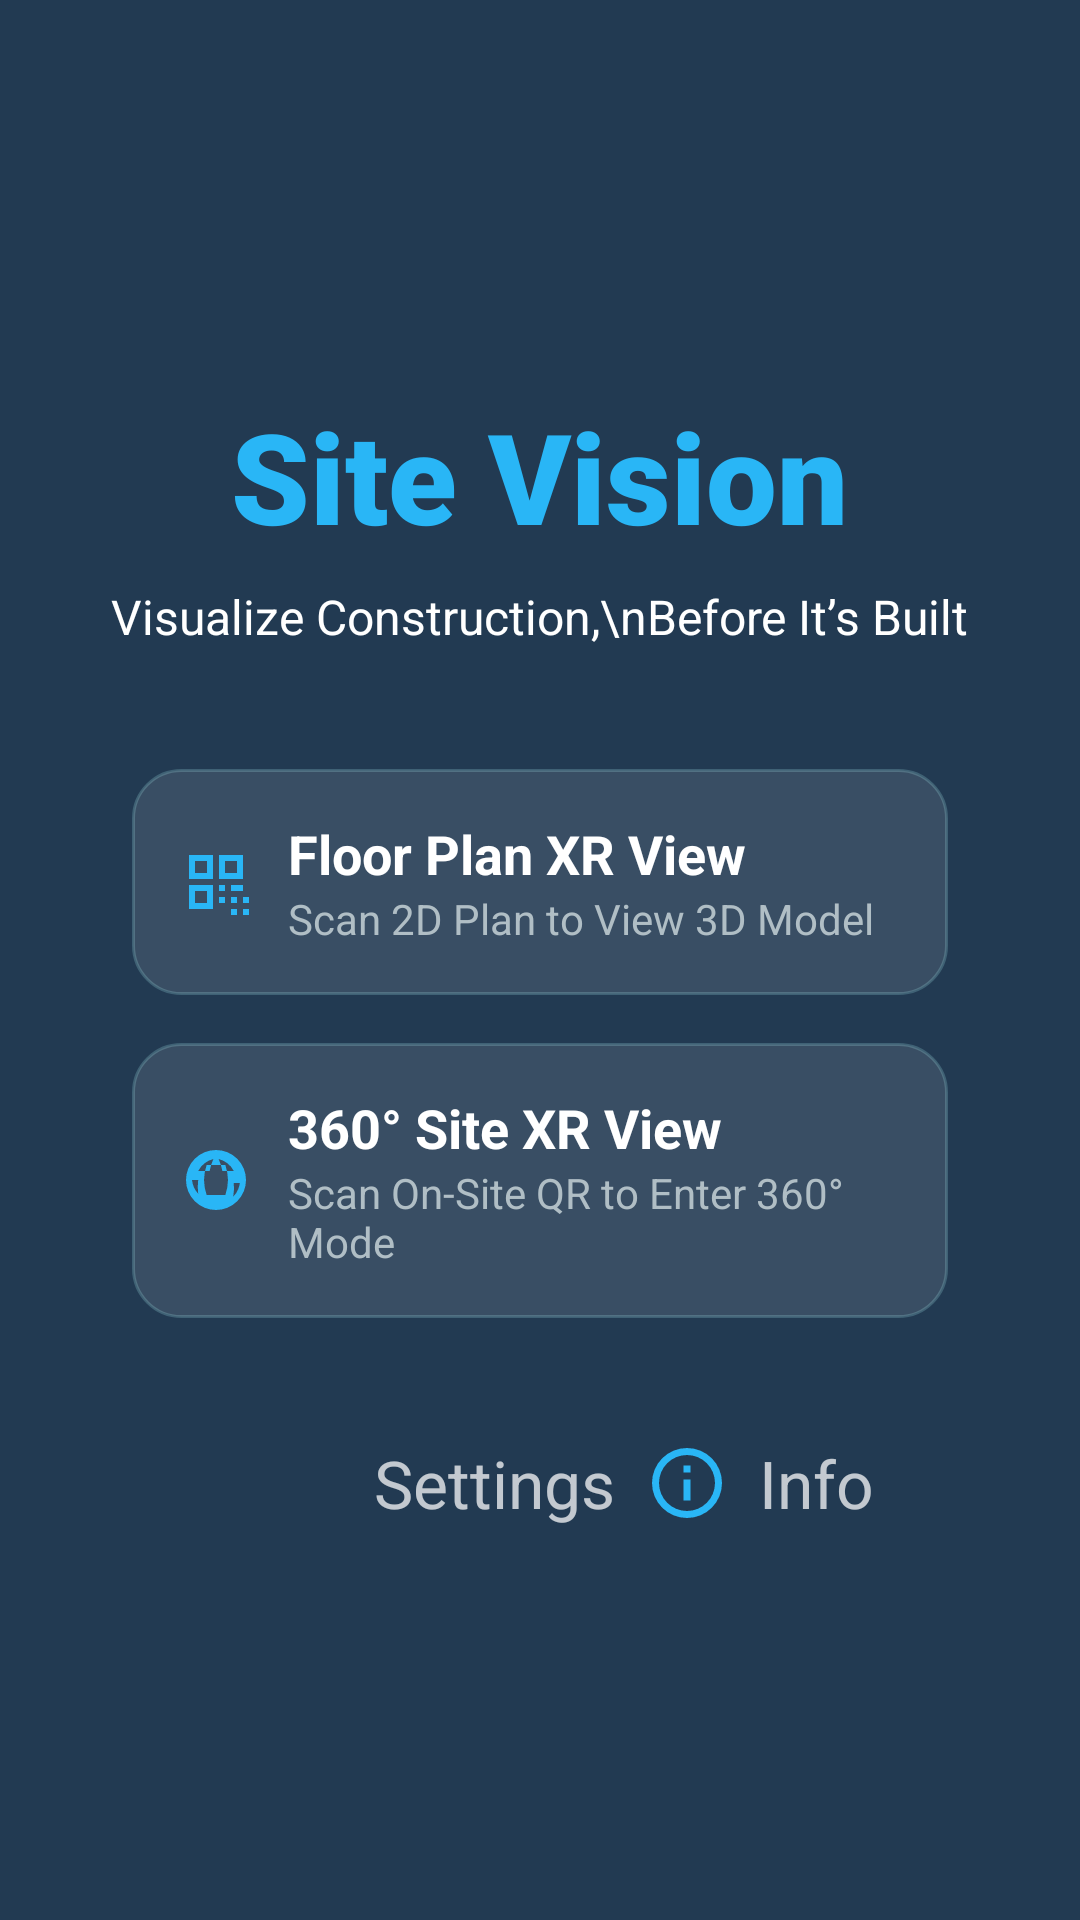

Write the Android layout XML for this screen, with the resource values it uses.
<!-- AndroidManifest.xml: application theme Theme.SiteVision -->
<!-- res/layout/activity_main.xml -->
<?xml version="1.0" encoding="utf-8"?>
<LinearLayout xmlns:android="http://schemas.android.com/apk/res/android"
    xmlns:app="http://schemas.android.com/apk/res-auto"
    xmlns:tools="http://schemas.android.com/tools"
    android:id="@+id/mainLayout"
    android:layout_width="match_parent"
    android:layout_height="match_parent"
    android:background="#F2173049"
    android:gravity="center"
    android:orientation="vertical"
    android:padding="24dp"
    tools:context=".MainActivity">

    

    <TextView
        android:id="@+id/appTitle"
        android:layout_width="wrap_content"
        android:layout_height="wrap_content"
        android:layout_marginBottom="8dp"
        android:fontFamily="sans-serif-black"
        android:text="Site Vision"
        android:textColor="@color/blue_accent"
        android:textSize="42sp"
        android:textStyle="bold" />

    
    <TextView
        android:id="@+id/tagline"
        android:layout_width="wrap_content"
        android:layout_height="wrap_content"
        android:layout_marginBottom="40dp"
        android:text="Visualize Construction,\nBefore It’s Built"
        android:textAlignment="center"
        android:textColor="@android:color/white"
        android:textSize="16sp" />

    
    <LinearLayout
        android:id="@+id/btnFloorPlan"
        android:layout_width="match_parent"
        android:layout_height="wrap_content"
        android:layout_marginLeft="20sp"
        android:layout_marginRight="20sp"
        android:layout_marginBottom="16dp"
        android:background="@drawable/button_glass"
        android:gravity="center_vertical"
        android:orientation="horizontal"
        android:padding="16dp">

        <ImageView
            android:layout_width="24dp"
            android:layout_height="24dp"
            android:layout_marginEnd="12dp"
            android:src="@drawable/ic_qr_code"
            app:tint="@color/blue_accent" />

        <LinearLayout
            android:layout_width="wrap_content"
            android:layout_height="wrap_content"
            android:orientation="vertical">

            <TextView
                android:layout_width="wrap_content"
                android:layout_height="wrap_content"
                android:text="Floor Plan XR View"
                android:textColor="@android:color/white"
                android:textSize="18sp"
                android:textStyle="bold" />

            <TextView
                android:layout_width="wrap_content"
                android:layout_height="wrap_content"
                android:text="Scan 2D Plan to View 3D Model"
                android:textColor="@color/light_gray"
                android:textSize="14sp" />
        </LinearLayout>
    </LinearLayout>

    
    <LinearLayout
        android:id="@+id/btnSiteView"
        android:layout_width="match_parent"
        android:layout_height="wrap_content"
        android:layout_marginLeft="20sp"
        android:layout_marginRight="20sp"
        android:background="@drawable/button_glass"
        android:gravity="center_vertical"
        android:orientation="horizontal"
        android:padding="16dp">

        <ImageView
            android:layout_width="24dp"
            android:layout_height="24dp"
            android:layout_marginEnd="12dp"
            android:src="@drawable/ic_globe"
            app:tint="@color/blue_accent" />

        <LinearLayout
            android:layout_width="wrap_content"
            android:layout_height="wrap_content"
            android:orientation="vertical">

            <TextView
                android:layout_width="wrap_content"
                android:layout_height="wrap_content"
                android:text="360° Site XR View"
                android:textColor="@android:color/white"
                android:textSize="18sp"
                android:textStyle="bold" />

            <TextView
                android:layout_width="wrap_content"
                android:layout_height="wrap_content"
                android:text="Scan On-Site QR to Enter 360° Mode"
                android:textColor="@color/light_gray"
                android:textSize="14sp" />
        </LinearLayout>

    </LinearLayout>

    
    <LinearLayout
        android:layout_width="match_parent"
        android:layout_height="wrap_content"
        android:layout_marginLeft="20sp"
        android:layout_marginTop="40sp"
        android:layout_marginRight="20sp"
        android:gravity="center"
        android:orientation="horizontal">

        <ImageView
            android:id="@+id/btnSettings"
            android:layout_width="32dp"
            android:layout_height="30dp"
            android:layout_marginEnd="24dp"
            android:src="@drawable/ic_settings"
            app:tint="@color/blue_accent" />

        <TextView
            android:id="@+id/textViewSettings"
            android:layout_width="wrap_content"
            android:layout_height="wrap_content"
            android:layout_marginRight="10dp"
            android:text="Settings"
            android:textColor="#BAFFFFFF"
            android:textSize="22sp" />

        <ImageView
            android:id="@+id/btnInfo"
            android:layout_width="28dp"
            android:layout_height="28dp"
            android:layout_marginRight="10dp"
            android:src="@drawable/ic_info"
            app:tint="@color/blue_accent" />

        <TextView
            android:id="@+id/textViewInfo"
            android:layout_width="wrap_content"
            android:layout_height="wrap_content"
            android:text="Info"
            android:textColor="#BAFFFFFF"
            android:textSize="22sp" />
    </LinearLayout>


</LinearLayout>
<!-- resources referenced by this layout -->
<resources>
  <color name="blue_accent">#29B6F6</color>
  <color name="light_gray">#B0BEC5</color>
  <!-- drawable button_glass (drawable) -->
  <?xml version="1.0" encoding="utf-8"?>
  <shape xmlns:android="http://schemas.android.com/apk/res/android"
      android:shape="rectangle">
      <solid android:color="#1AFFFFFF"/> 
      <corners android:radius="16dp"/>
      <stroke
          android:width="1dp"
          android:color="#33B6FFFF"/> 
  </shape>
  <!-- drawable ic_globe (drawable) -->
  <?xml version="1.0" encoding="utf-8"?>
  <vector xmlns:android="http://schemas.android.com/apk/res/android"
      android:width="24dp"
      android:height="24dp"
      android:viewportWidth="24"
      android:viewportHeight="24">
      <path
          android:fillColor="#29B6F6"
          android:pathData="M12,2a10,10 0,1 0,10 10A10,10 0,0 0,12 2Zm8,10a8,8 0,0 1,-2.26 5.58A18.68,18.68 0,0 0,17.94 13H20Zm-4,0a16.88,16.88 0,0 1,-.87 5H8.87A16.88,16.88 0,0 1,8 12a16.88,16.88 0,0 1,.87 -5h6.26A16.88,16.88 0,0 1,16 12ZM4,12H6.06a18.68,18.68 0,0 0,0 4.58A8,8 0,0 1,4 12Zm7.13,-7a18.68,18.68 0,0 0,-1.26 4H6.06A8,8 0,0 1,11.13 5Zm1.74,0A8,8 0,0 1,17.94 9H14.13A18.68,18.68 0,0 0,12.87 5Z"/>
  </vector>
  <!-- drawable ic_info (drawable) -->
  <?xml version="1.0" encoding="utf-8"?>
  <vector xmlns:android="http://schemas.android.com/apk/res/android"
      android:width="24dp"
      android:height="24dp"
      android:viewportWidth="24"
      android:viewportHeight="24">
      <path
          android:fillColor="#29B6F6"
          android:pathData="M11,7h2v2h-2zM11,11h2v6h-2zM12,2A10,10 0,1 0,22 12,10,10 0,0 0,12 2Zm0,18a8,8 0,1 1,8 -8A8,8 0,0 1,12 20Z"/>
  </vector>
  <!-- drawable ic_qr_code (drawable) -->
  <?xml version="1.0" encoding="utf-8"?>
  <vector xmlns:android="http://schemas.android.com/apk/res/android"
      android:width="24dp"
      android:height="24dp"
      android:viewportWidth="24"
      android:viewportHeight="24">
      <path
          android:fillColor="#29B6F6"
          android:pathData="M3,3h8v8H3V3zM5,5v4h4V5H5zM13,3h8v8h-8V3zM15,5v4h4V5h-4zM3,13h8v8H3v-8zM5,15v4h4v-4H5zM13,13h2v2h-2zM17,13h4v2h-4zM13,17h2v2h-2zM17,17h2v2h-2zM21,17h2v2h-2zM21,21h2v2h-2zM17,21h2v2h-2z"/>
  </vector>
  <style name="Theme.SiteVision" parent="Base.Theme.SiteVision" />
  <style name="Base.Theme.SiteVision" parent="Theme.Material3.DayNight.NoActionBar">
          
          
      </style>
</resources>
